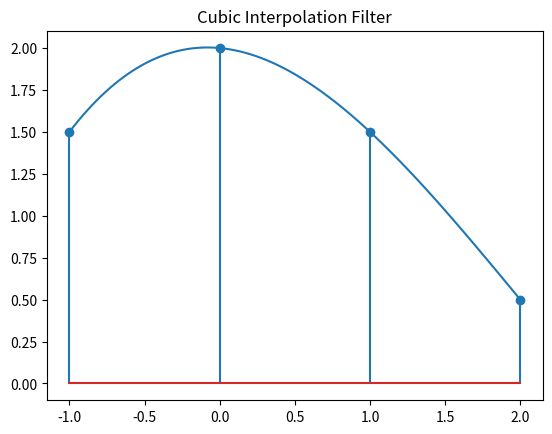

This figure's Python source:
""" InterpolationFilter.py

A cubic interpolation filter.
Based on block diagram from "Digital Communications: A Discrete-Time Approach"
See section 8.4 Discrete-Time Techniques for M-ary PAM (p. 440 of my edition)

Interpolation with mu = 0. will return self.__s[2]
Interpolation with mu = 1. will return self.__s[1]
Interpolation with a fractional mu will return the interpolation value between those two samples.

[redacted]
"""

from matplotlib import pyplot as plt
import numpy as np

class InterpolationFilter:

    def __init__(self):
        self.__s = [0.0, 0.0, 0.0, 0.0] # samples
        self.__fc = [0.0, 0.0, 0.0, 0.0] # filter coefficients

    def describe(self):
        # describe current state of the filter
        for key, val in self.__dict__.items():
            print(key, val)

    def addInput(self, x):
        # add new sample
        self.__s.insert(0, x)
        self.__s.pop(len(self.__s)-1)
        # update filter coefficients
        self.__fc[3] = self.__s[0] / 6 + self.__s[1] /-2 + self.__s[2] / 2 + self.__s[3] /-6
        self.__fc[2] =                   self.__s[1] / 2 + self.__s[2] /-1 + self.__s[3] / 2
        self.__fc[1] = self.__s[0] /-6 + self.__s[1]     + self.__s[2] /-2 + self.__s[3] /-3 
        self.__fc[0] =                                     self.__s[2]

    def interpolate(self, mu):
        return (( self.__fc[3] * mu + self.__fc[2] ) * mu + self.__fc[1] ) * mu + self.__fc[0] 

# Example Usage
if __name__ == "__main__":
    
    f = InterpolationFilter()

    inputs = [1.5, 2.0, 1.5, 0.5]

    for i in range(0,len(inputs)):
        f.addInput(inputs[i])

    x = np.array(np.linspace(-1.0, 2.0, num=100))
    y = f.interpolate(x)

    plt.plot(x, y)
    plt.stem([-1, 0, 1, 2], inputs)
    plt.title("Cubic Interpolation Filter")
    plt.show()